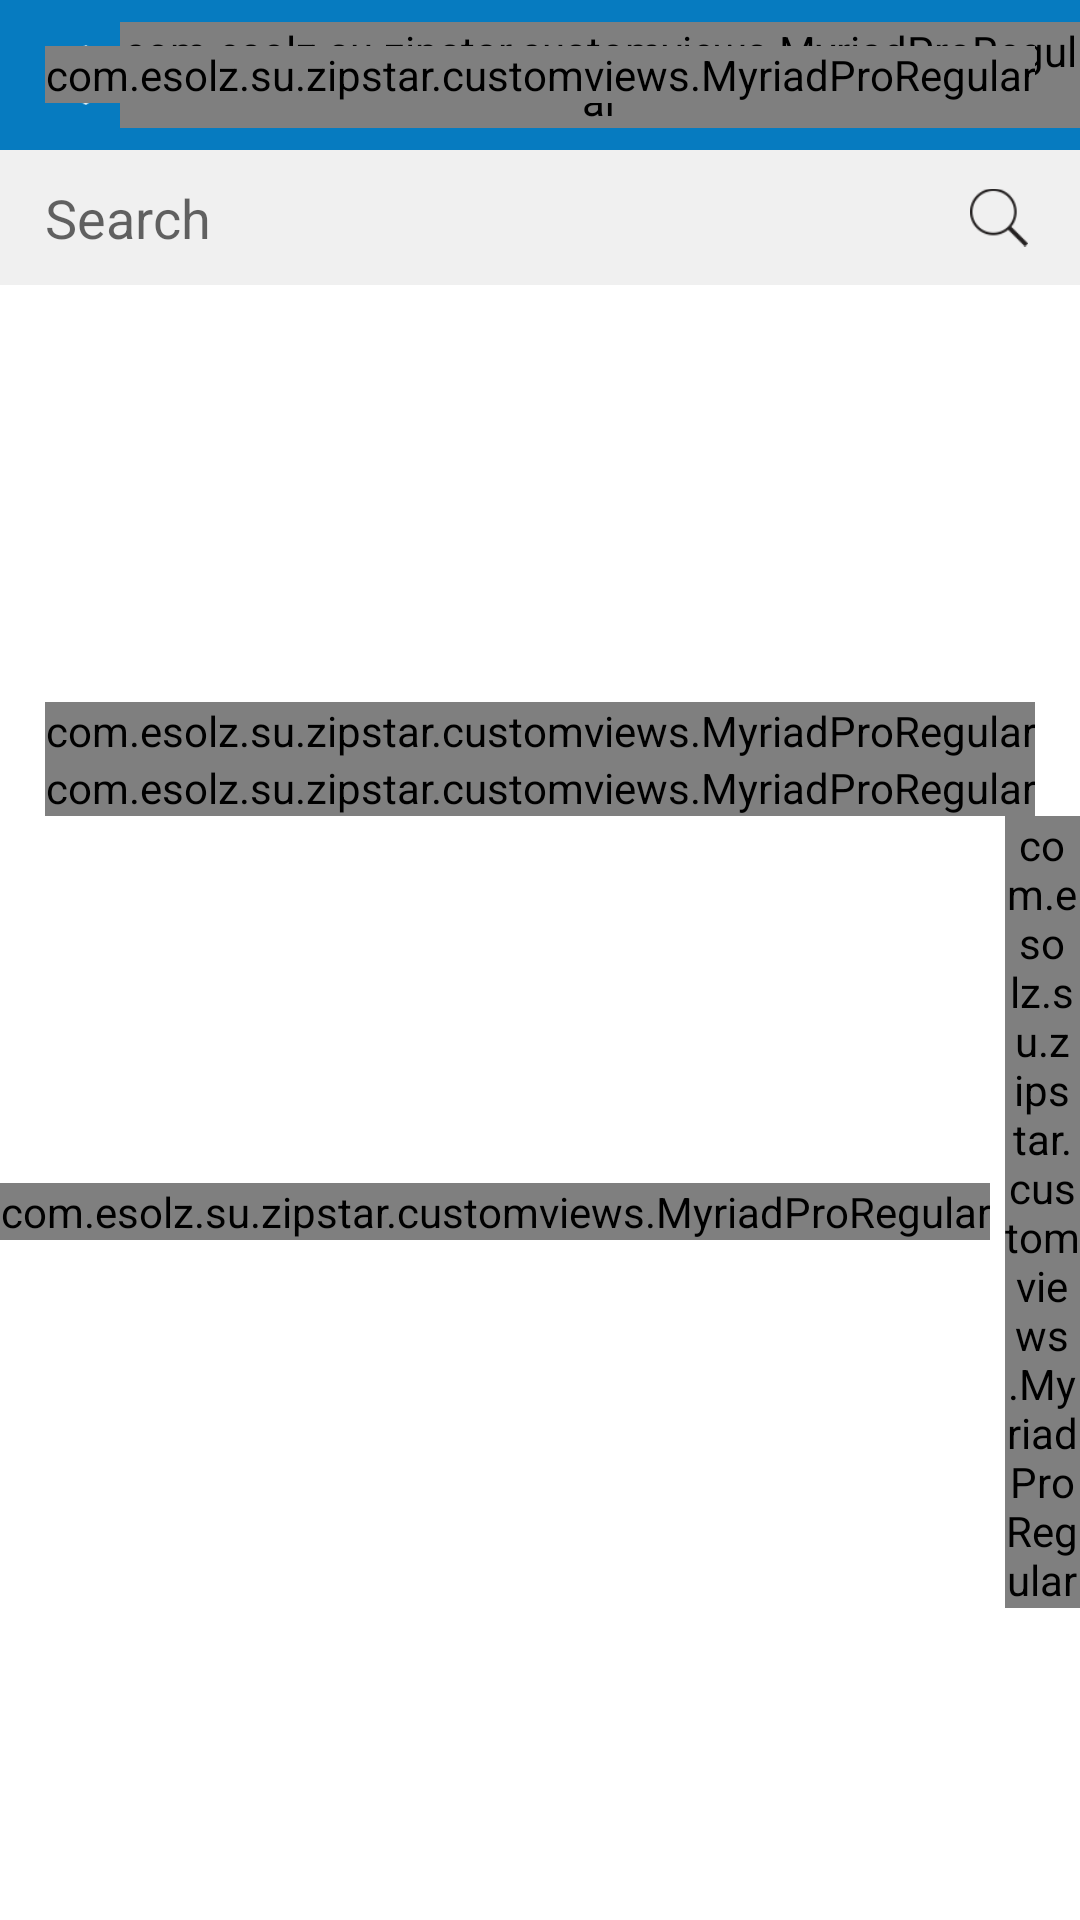

Android layout source for this screen:
<!-- AndroidManifest.xml: application theme AppTheme -->
<!-- res/layout/activity_main.xml -->
<RelativeLayout xmlns:android="http://schemas.android.com/apk/res/android"
    xmlns:tools="http://schemas.android.com/tools"
    android:layout_width="match_parent"
    android:layout_height="match_parent"
    android:id="@+id/rl"
    android:background="#FFFFFF"
    >

    <RelativeLayout
        android:layout_width="match_parent"
        android:layout_height="50dp"
        android:id="@+id/actionBar"
        android:background="#067BC0"
        >
        <RelativeLayout
            android:id="@+id/backlayout"
            android:layout_width="wrap_content"
            android:layout_height="match_parent">
        <Button
            android:layout_marginLeft="15dp"
            android:id="@+id/title_menupopuptrack"
            android:layout_width="15dp"
            android:layout_height="20dp"
            android:layout_centerVertical="true"
            android:layout_alignParentLeft="true"
            android:background="@drawable/back"
            android:layout_marginRight="10dp"        />

        <com.esolz.su.zipstar.customviews.MyriadProRegular
            android:id="@+id/next"
            android:layout_width="wrap_content"
            android:layout_height="wrap_content"
            android:layout_centerInParent="true"
            android:text="List"
            android:textColor="#FFFFFF"
            android:textSize="18sp"
            android:layout_toRightOf="@+id/title_menupopuptrack"
            />
        </RelativeLayout>
        <com.esolz.su.zipstar.customviews.MyriadProRegular
            android:id="@+id/title_text"
            android:layout_width="wrap_content"
            android:layout_height="wrap_content"
            android:layout_centerInParent="true"
            android:text="Add New"
            android:textColor="#FFFFFF"
            android:textSize="18sp"
            />

    </RelativeLayout>








    <ProgressBar
    android:layout_width="wrap_content"
    android:layout_height="wrap_content"
    android:id="@+id/prgbar"
    android:layout_centerInParent="true"
    android:visibility="gone"
    />

    <LinearLayout
        android:layout_width="match_parent"
        android:layout_height="45dp"
        android:orientation="horizontal"
        android:id="@+id/searchll"
        android:weightSum="1"
        android:background="#F0F0F0"
        android:layout_below="@+id/actionBar"
        android:paddingLeft="15dp"

        >

        <EditText
            android:gravity="center_vertical"
            android:layout_weight=".9"
        android:id="@+id/serchbox"
       android:layout_width="0dp"
       android:layout_height="match_parent"
            android:background="#00000000"
            android:hint="Search"
            android:singleLine="true"
            />

    <ImageView
    android:background="#00000000"
    android:layout_weight=".1"
        android:padding="7dp"
    android:layout_toRightOf="@+id/serchbox"
    android:layout_width="0dp"
    android:layout_height="match_parent"
    android:id="@+id/searchbutton"
    android:src="@drawable/search"
    android:layout_gravity="center"
        android:layout_marginRight="10dp"

        />
    </LinearLayout>

    <LinearLayout
        android:layout_width="match_parent"
        android:layout_height="35dp"
        android:orientation="vertical"
        android:id="@+id/searchll1"
        android:weightSum="1"
        android:layout_below="@+id/searchll"
        android:background="#ffffff"
        android:paddingLeft="15dp"

        >

        <TextView
            android:layout_weight="1"
            android:id="@+id/serchbox1"
            android:layout_width="match_parent"
            android:layout_height="0dp"
            android:textStyle="bold"
            />

    </LinearLayout>

    <ListView
        android:id="@+id/listview"
        android:layout_width="match_parent"
        android:layout_height="match_parent"
        android:layout_below="@+id/searchll1"
        android:visibility="gone"
        />
    <LinearLayout
        android:layout_width="match_parent"
        android:layout_height="match_parent"
        android:id="@+id/actionBa1r"
        android:background="#ffffff"
        android:layout_below="@+id/searchll1"
        android:orientation="vertical"
        android:gravity="center"
       android:visibility="visible"
        >
    <LinearLayout
        android:layout_width="match_parent"
        android:layout_height="wrap_content"
        android:background="#ffffff"
        android:layout_below="@+id/searchll1"
        android:orientation="vertical"
        android:gravity="center"
        >

        <com.esolz.su.zipstar.customviews.MyriadProRegular
            android:layout_width="wrap_content"
            android:layout_height="wrap_content"
            android:layout_centerInParent="true"
            android:text="For searching any product first write the"
            android:textColor="#0779C0"
            android:textSize="20sp"
            android:id="@+id/firstline"

            />
        </LinearLayout>
    <LinearLayout
        android:layout_width="match_parent"
        android:layout_height="wrap_content"
        android:background="#ffffff"
        android:layout_below="@+id/searchll1"
        android:orientation="vertical"
        android:gravity="center"
        >

        <com.esolz.su.zipstar.customviews.MyriadProRegular
            android:layout_width="wrap_content"
            android:layout_height="wrap_content"
            android:layout_centerInParent="true"
            android:text="product name in the search field and then"
            android:textColor="#0779C0"
            android:textSize="20sp"
            android:id="@+id/secondline"
            android:layout_below="@+id/firstline"

            />
        </LinearLayout>

    <LinearLayout
        android:layout_width="match_parent"
        android:layout_height="wrap_content"
        android:background="#ffffff"
        android:layout_below="@+id/searchll1"
        android:orientation="horizontal"
        android:gravity="center"
        >
        <com.esolz.su.zipstar.customviews.MyriadProRegular
            android:id="@+id/abcd"
            android:layout_width="wrap_content"
            android:layout_height="wrap_content"
            android:text="click on the"
            android:textColor="#0779C0"
            android:textSize="20sp"
            android:layout_below="@+id/secondline"

            />
        <com.esolz.su.zipstar.customviews.MyriadProRegular
            android:id="@+id/next11"
            android:layout_width="wrap_content"
            android:layout_height="wrap_content"
            android:text="search icon."
            android:textColor="#FE0000"
            android:textSize="20sp"
android:layout_marginLeft="5dp"
            />

    </LinearLayout>
    </LinearLayout>

    <LinearLayout
        android:layout_width="match_parent"
        android:layout_height="match_parent"
        android:id="@+id/manualyadd"
        android:background="#ffffff"
        android:layout_below="@+id/searchll1"
        android:orientation="vertical"
        android:gravity="center"
        android:visibility="gone"
        >

        <LinearLayout
            android:layout_width="match_parent"
            android:layout_height="match_parent"
            android:background="#ffffff"
            android:layout_below="@+id/searchll1"
            android:orientation="vertical"
            android:gravity="center"
            android:paddingBottom="100dp"
            >
            <ImageView
                android:id="@+id/abcd11"
                android:layout_width="105dp"
                android:layout_height="105dp"
                android:src="@drawable/itemnot_foundicon"

                />

            <com.esolz.su.zipstar.customviews.MyriadProRegular
                android:layout_width="wrap_content"
                android:layout_height="wrap_content"
                android:text="ITEM NOT FOUND"
                android:textColor="#000000"
                android:textSize="18sp"
                android:paddingTop="30dp"
                />
            <com.esolz.su.zipstar.customviews.MyriadProLight
                android:layout_width="wrap_content"
                android:layout_height="wrap_content"
                android:text="Tap to Add New"
                android:textColor="#000000"
                android:textSize="14sp"
                android:paddingTop="10dp"

                />
        </LinearLayout>
    </LinearLayout>

    <ScrollView
        android:layout_width="match_parent"
        android:layout_height="match_parent"
        android:id="@+id/progresslayout"
        android:orientation="vertical"
       android:visibility="gone"
        android:gravity="center"
        >

    <ProgressBar
    android:layout_width="wrap_content"
    android:layout_height="wrap_content"
    android:layout_gravity="center"
    />
    </ScrollView>

</RelativeLayout>
<!-- resources referenced by this layout -->
<resources>
  <!-- drawable back: png bitmap (drawable-hdpi, 1516 bytes) -->
  <!-- drawable itemnot_foundicon: png bitmap (drawable-hdpi, 20380 bytes) -->
  <!-- drawable search: png bitmap (drawable-hdpi, 1854 bytes) -->
  <style name="AppTheme" parent="Theme.AppCompat.NoActionBar">
          
  </style>
</resources>
